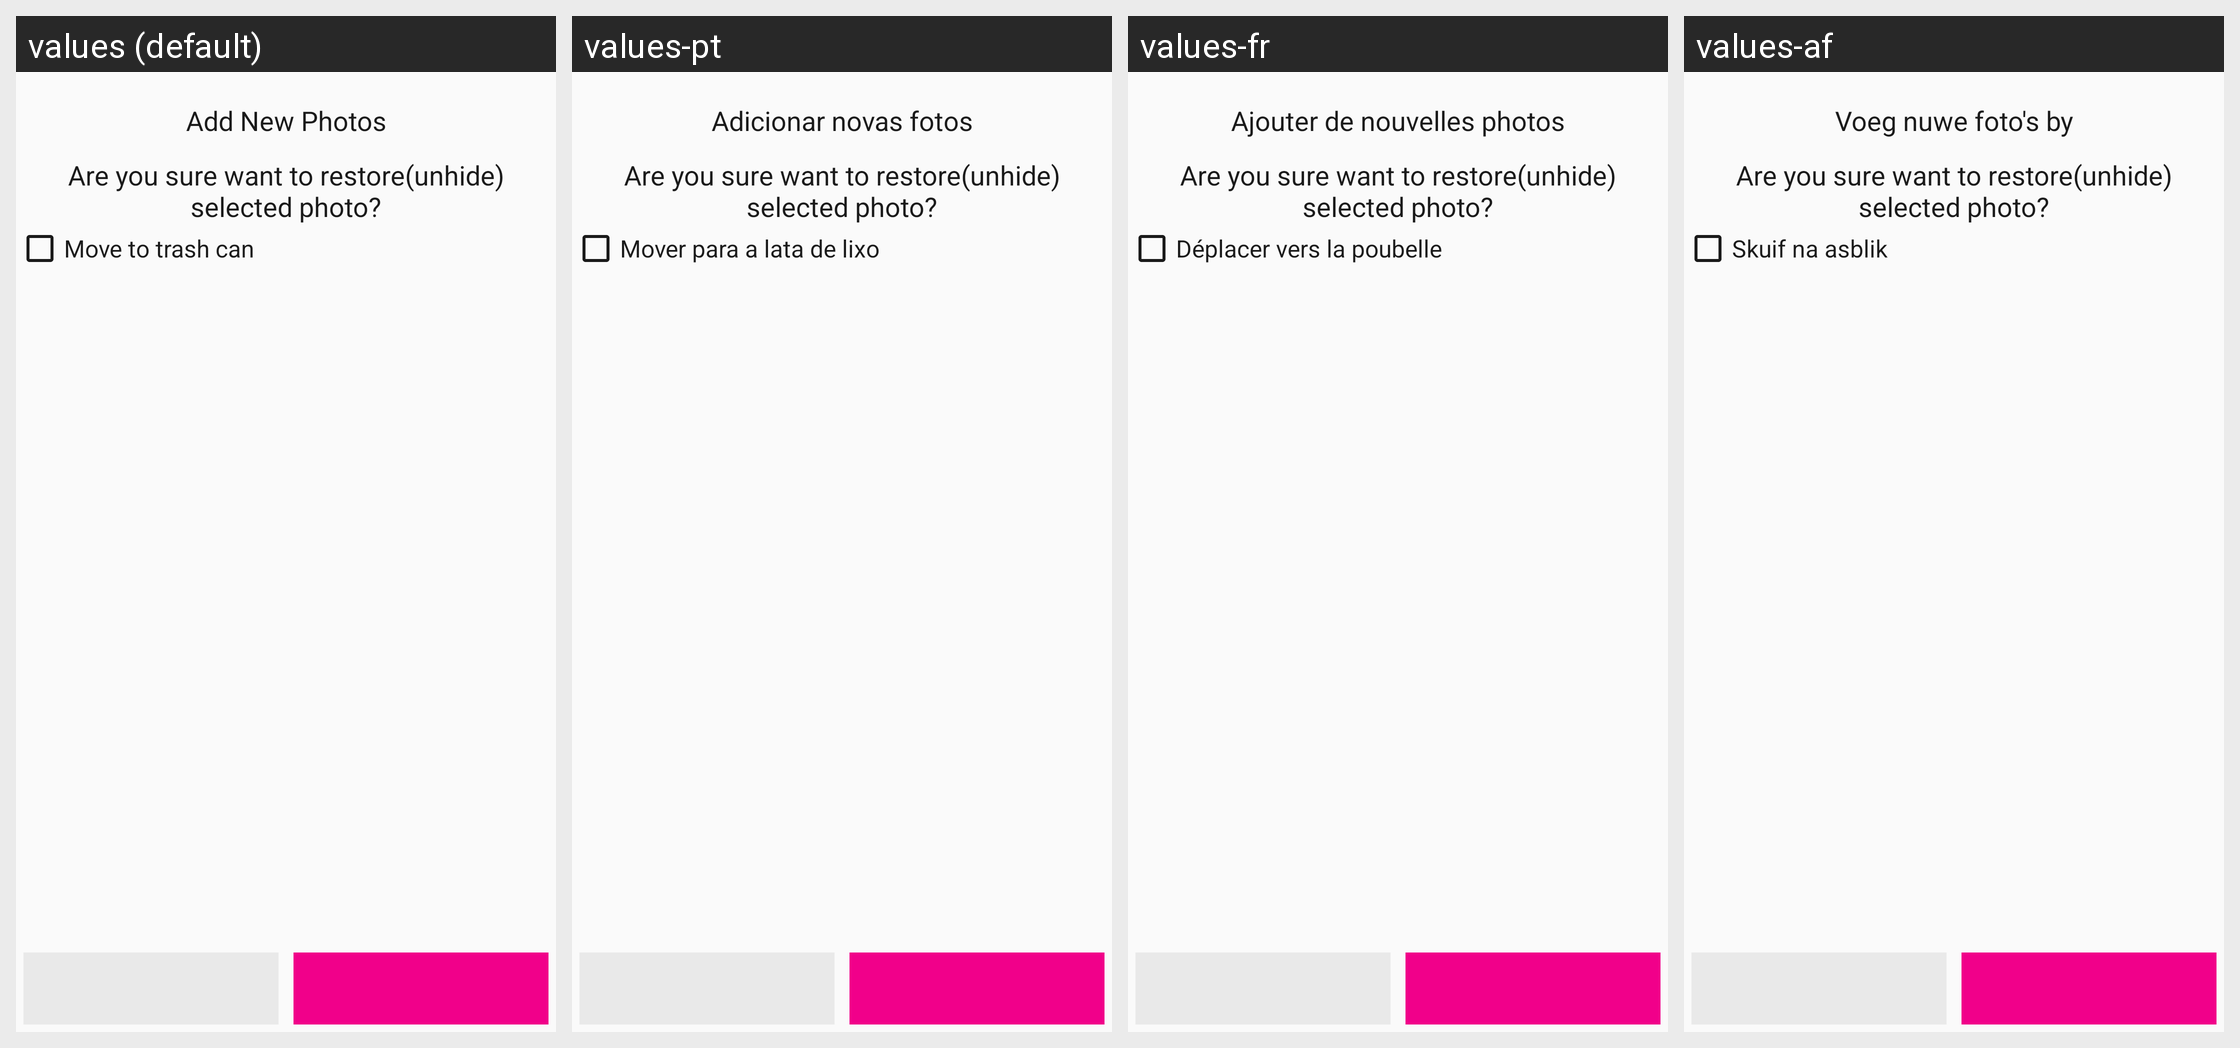

Locale-by-locale string values for the Android screen shown in this grid:
Android screen res/layout/pop_sure_dlt.xml rendered under 4 locales, left to right: values (default), values-pt, values-fr, values-af. Device: Nexus 5 (rendered at 1080×1920; each locale shown at half size, 540×960, under a caption strip naming it); theme AppTheme.
Other locales in the repository, not shown: values-ar, values-es, values-hi.
Strings drawn on this screen, with the default value and each locale's value (text and hints the layout hard-codes, and strings that could not be matched under every locale, appear in the picture but are not listed):

text_add_new_photos
  values: Add New Photos
  values-pt: Adicionar novas fotos
  values-fr: Ajouter de nouvelles photos
  values-af: Voeg nuwe foto's by

text_move_to_trash
  values: Move to trash can
  values-pt: Mover para a lata de lixo
  values-fr: Déplacer vers la poubelle
  values-af: Skuif na asblik
